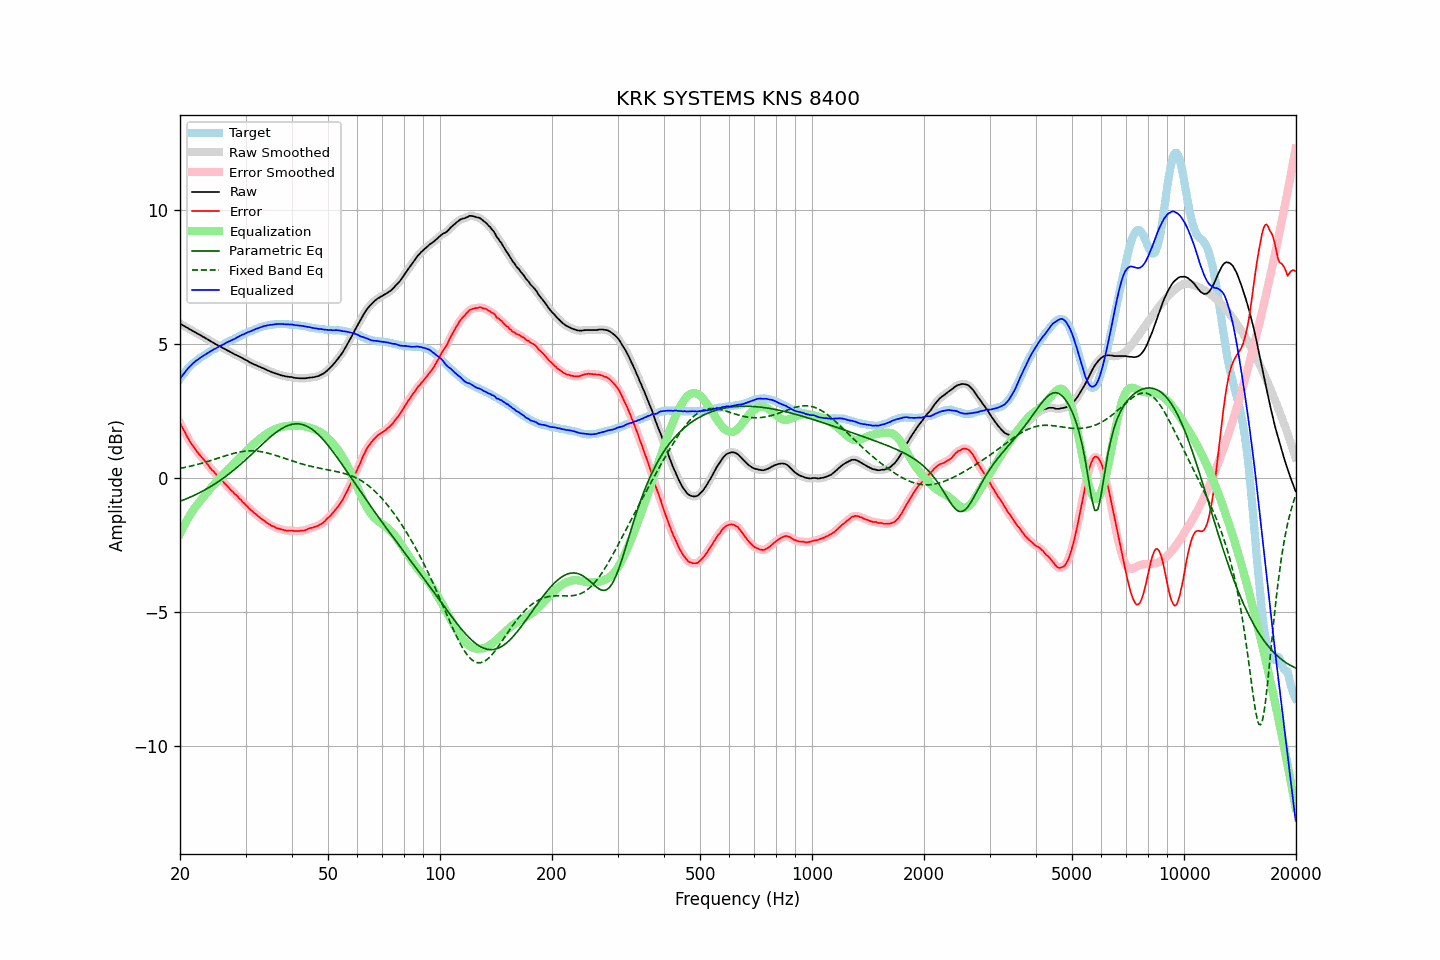

Source data for this figure (header and first rows):
frequency, raw, error, smoothed, error_smoothed, equalization, parametric_eq, fixed_band_eq, equalized_raw, equalized_smoothed, target
20.00, 5.77, 2.07, 5.77, 2.07, -2.07, -0.86, 0.37, 3.70, 3.70, 3.70
20.20, 5.74, 1.95, 5.74, 1.95, -1.95, -0.84, 0.38, 3.79, 3.79, 3.79
20.40, 5.70, 1.83, 5.70, 1.83, -1.83, -0.81, 0.39, 3.87, 3.87, 3.87
20.61, 5.67, 1.73, 5.67, 1.72, -1.71, -0.79, 0.40, 3.96, 3.95, 3.94
20.81, 5.63, 1.60, 5.63, 1.60, -1.60, -0.77, 0.41, 4.02, 4.03, 4.03
21.02, 5.60, 1.49, 5.60, 1.49, -1.50, -0.74, 0.43, 4.10, 4.10, 4.11
21.23, 5.56, 1.39, 5.56, 1.39, -1.40, -0.72, 0.44, 4.16, 4.16, 4.17
21.44, 5.53, 1.30, 5.53, 1.30, -1.30, -0.69, 0.46, 4.23, 4.23, 4.23
21.66, 5.49, 1.21, 5.49, 1.21, -1.21, -0.66, 0.47, 4.28, 4.28, 4.28
21.87, 5.46, 1.13, 5.46, 1.13, -1.12, -0.63, 0.49, 4.33, 4.33, 4.33
22.09, 5.43, 1.05, 5.42, 1.04, -1.04, -0.61, 0.50, 4.38, 4.38, 4.38
22.31, 5.39, 0.96, 5.39, 0.96, -0.97, -0.58, 0.52, 4.42, 4.43, 4.43
22.54, 5.36, 0.89, 5.36, 0.89, -0.89, -0.55, 0.53, 4.47, 4.47, 4.47
22.76, 5.33, 0.82, 5.33, 0.82, -0.82, -0.51, 0.55, 4.51, 4.51, 4.51
22.99, 5.29, 0.75, 5.29, 0.75, -0.74, -0.48, 0.57, 4.55, 4.55, 4.54
23.22, 5.26, 0.68, 5.26, 0.68, -0.67, -0.45, 0.58, 4.59, 4.59, 4.58
23.45, 5.22, 0.60, 5.22, 0.60, -0.60, -0.42, 0.60, 4.62, 4.63, 4.62
23.69, 5.19, 0.53, 5.19, 0.53, -0.52, -0.38, 0.62, 4.67, 4.66, 4.66
23.92, 5.15, 0.45, 5.15, 0.45, -0.45, -0.35, 0.64, 4.70, 4.70, 4.70
24.16, 5.12, 0.37, 5.12, 0.37, -0.38, -0.31, 0.66, 4.74, 4.74, 4.75
24.40, 5.08, 0.30, 5.08, 0.30, -0.31, -0.28, 0.68, 4.77, 4.77, 4.78
24.65, 5.05, 0.25, 5.05, 0.24, -0.24, -0.24, 0.70, 4.81, 4.80, 4.80
24.89, 5.01, 0.18, 5.01, 0.18, -0.17, -0.20, 0.72, 4.83, 4.84, 4.83
25.14, 4.98, 0.11, 4.98, 0.11, -0.11, -0.16, 0.74, 4.87, 4.87, 4.87
25.39, 4.95, 0.05, 4.95, 0.04, -0.04, -0.12, 0.75, 4.90, 4.90, 4.90
25.65, 4.92, -0.02, 4.92, -0.02, 0.02, -0.08, 0.77, 4.94, 4.93, 4.94
25.91, 4.88, -0.08, 4.88, -0.08, 0.08, -0.04, 0.79, 4.96, 4.96, 4.96
26.16, 4.85, -0.14, 4.85, -0.15, 0.15, 0.00, 0.81, 4.99, 4.99, 4.99
26.43, 4.82, -0.21, 4.82, -0.21, 0.21, 0.05, 0.83, 5.03, 5.03, 5.03
26.69, 4.79, -0.27, 4.79, -0.27, 0.27, 0.09, 0.85, 5.06, 5.06, 5.06
26.96, 4.76, -0.33, 4.76, -0.34, 0.33, 0.14, 0.87, 5.09, 5.09, 5.09
27.23, 4.72, -0.40, 4.72, -0.40, 0.40, 0.18, 0.89, 5.11, 5.12, 5.12
27.50, 4.69, -0.46, 4.69, -0.46, 0.46, 0.23, 0.91, 5.15, 5.14, 5.15
27.77, 4.66, -0.51, 4.65, -0.52, 0.52, 0.28, 0.92, 5.18, 5.17, 5.17
28.05, 4.62, -0.59, 4.62, -0.58, 0.58, 0.33, 0.94, 5.20, 5.20, 5.21
28.33, 4.60, -0.63, 4.60, -0.64, 0.64, 0.38, 0.95, 5.24, 5.23, 5.23
28.62, 4.57, -0.69, 4.57, -0.70, 0.70, 0.43, 0.96, 5.27, 5.27, 5.26
28.90, 4.54, -0.76, 4.54, -0.75, 0.76, 0.48, 0.98, 5.30, 5.30, 5.30
29.19, 4.51, -0.81, 4.51, -0.82, 0.82, 0.53, 0.99, 5.33, 5.33, 5.32
29.48, 4.48, -0.89, 4.48, -0.88, 0.88, 0.59, 1.00, 5.36, 5.36, 5.37
29.78, 4.44, -0.94, 4.44, -0.94, 0.94, 0.64, 1.01, 5.38, 5.39, 5.38
30.08, 4.41, -1.00, 4.41, -1.00, 1.00, 0.70, 1.01, 5.41, 5.41, 5.41
30.38, 4.38, -1.06, 4.37, -1.06, 1.06, 0.75, 1.02, 5.44, 5.44, 5.44
30.68, 4.34, -1.13, 4.34, -1.12, 1.12, 0.81, 1.02, 5.46, 5.46, 5.47
30.99, 4.31, -1.18, 4.31, -1.18, 1.18, 0.86, 1.02, 5.49, 5.49, 5.49
31.30, 4.28, -1.23, 4.28, -1.24, 1.23, 0.92, 1.02, 5.51, 5.51, 5.51
31.61, 4.25, -1.29, 4.25, -1.28, 1.29, 0.97, 1.02, 5.53, 5.54, 5.54
31.93, 4.23, -1.33, 4.22, -1.34, 1.34, 1.03, 1.02, 5.57, 5.56, 5.56
32.24, 4.20, -1.38, 4.20, -1.39, 1.39, 1.09, 1.01, 5.59, 5.59, 5.58
32.57, 4.17, -1.44, 4.17, -1.43, 1.44, 1.14, 1.00, 5.60, 5.61, 5.61
32.89, 4.15, -1.48, 4.15, -1.49, 1.48, 1.20, 0.99, 5.63, 5.63, 5.63
33.22, 4.12, -1.53, 4.12, -1.53, 1.53, 1.26, 0.98, 5.65, 5.65, 5.65
33.55, 4.10, -1.57, 4.10, -1.57, 1.57, 1.31, 0.97, 5.67, 5.67, 5.67
33.89, 4.07, -1.61, 4.07, -1.62, 1.62, 1.37, 0.96, 5.69, 5.69, 5.68
34.23, 4.04, -1.66, 4.04, -1.66, 1.66, 1.42, 0.95, 5.70, 5.70, 5.70
34.57, 4.01, -1.70, 4.01, -1.70, 1.70, 1.48, 0.93, 5.71, 5.71, 5.71
34.92, 3.99, -1.73, 3.98, -1.74, 1.73, 1.53, 0.91, 5.72, 5.72, 5.72
35.27, 3.96, -1.78, 3.96, -1.77, 1.77, 1.58, 0.90, 5.73, 5.73, 5.74
35.62, 3.94, -1.79, 3.94, -1.80, 1.80, 1.63, 0.88, 5.74, 5.74, 5.73
35.97, 3.92, -1.82, 3.92, -1.83, 1.83, 1.67, 0.86, 5.75, 5.74, 5.74
... 635 more rows
